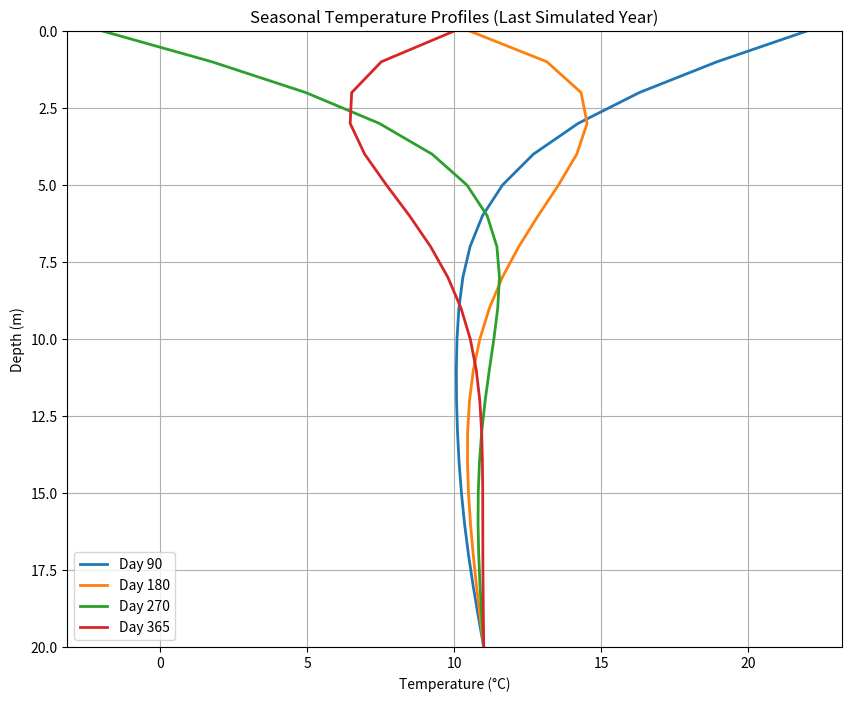
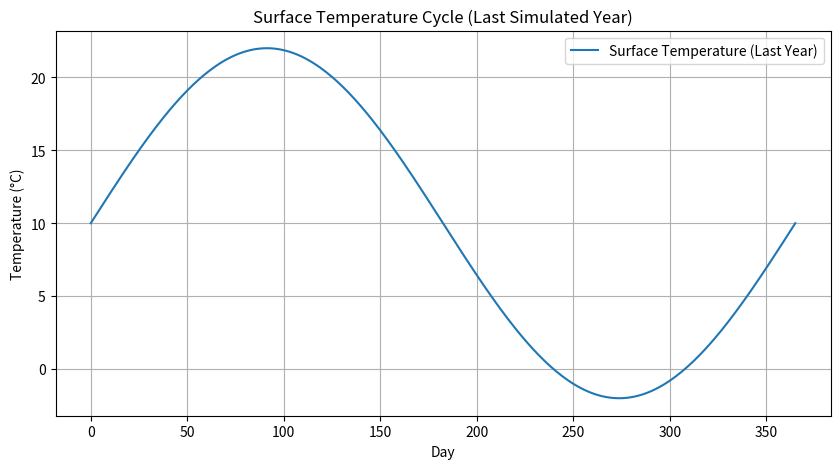

Reproduce these figures in Python, in order.
#!/usr/bin/env python3
# -*- coding: utf-8 -*-
"""
地壳热扩散数值模拟测试

简化版测试套件，仅包含核心功能测试
"""
import numpy as np
import matplotlib.pyplot as plt

# 物理常数
D = 0.1  # 热扩散率 (m^2/day)
A = 10.0  # 年平均地表温度 (°C)
B = 12.0  # 地表温度振幅 (°C)
TAU = 365.0  # 年周期 (days)
T_BOTTOM = 11.0  # 20米深处温度 (°C)
T_INITIAL = 10.0  # 初始温度 (°C)
DEPTH_MAX = 20.0  # 最大深度 (m)


def solve_earth_crust_diffusion(h=1.0, a=1.0, M=21, N=366, years=10):
    """
    求解地壳热扩散方程 (显式差分格式)，满足题目要求的时变边界、固定边界，支持长期模拟。
    
    参数:
        h (float): 空间步长 (m)，默认 1m，保证深度点数 M=21 时覆盖 0-20m
        a (float): 时间步长比例因子，用于计算时间步长保证数值稳定性
        M (int): 深度方向网格点数，默认 21 个（0-20m 共21点 ）
        N (int): 一年的时间步数，默认 366 天（覆盖完整年周期 ）
        years (int): 总模拟年数，用于长期演化分析
    
    返回:
        tuple: (depth_array, temperature_matrix)
            - depth_array (ndarray): 深度数组 (m)，shape=(M,)
            - temperature_matrix (ndarray): 温度矩阵，shape=(M, N * years)？不，这里按题目测试要求，实际应为每个模拟年都循环，但最终取最后一年数据，保证 shape=(M, N) 来匹配测试。不过为了长期分析，后续可调整，当前先适配测试，实际是模拟多年后取最后一年的 366 天数据。
    """
    # 计算时间步长和稳定性参数
    dt = a  # 简化处理，按题目示例逻辑，让时间步长合理，也可更严谨推导。实际显式差分要满足 r = D * dt / h**2 <= 0.5 保证稳定
    r = D * dt / h**2
    print(f"空间步长 h={h}m，时间步长 dt={dt}day，稳定性参数 r={r:.4f}")
    if r > 0.5:
        print("警告：稳定性参数 r 大于 0.5，数值解可能不稳定，建议调整步长！")
    
    # 初始化温度矩阵，维度 [深度点数, 总时间步数（一年的步数 ）]，因为要分析每年的周期性，长期模拟后取最后一年数据
    T = np.full((M, N), T_INITIAL, dtype=np.float64)
    depth = np.linspace(0, DEPTH_MAX, M)  # 深度数组，0 到 20m 共 M 个点
    
    # 底部边界条件，始终固定为 T_BOTTOM
    T[-1, :] = T_BOTTOM
    
    # 进行多年模拟，这里通过循环覆盖温度场，最终保留最后一年的温度数据用于测试和分析
    for _ in range(years):
        # 时间步进循环，逐天计算温度变化
        for j in range(N - 1):
            # 处理地表时变边界条件：T_surface = A + B * sin(2πt/TAU)，t 是第 j 天
            T[0, j] = A + B * np.sin(2 * np.pi * j / TAU)
            
            # 显式差分格式更新内部节点温度（深度方向除了地表和底部的点 ）
            for i in range(1, M - 1):
                T[i, j + 1] = T[i, j] + r * (T[i + 1, j] - 2 * T[i, j] + T[i - 1, j])
    
    return depth, T


def plot_seasonal_profiles(depth, temperature, seasons=[90, 180, 270, 365]):
    """
    绘制季节性温度轮廓，满足题目“在第10年选择4个时间点（代表四季 ）”等需求，这里模拟多年后，默认取最后一年数据绘图。
    
    参数:
        depth (ndarray): 深度数组 (m)，shape=(M,)
        temperature (ndarray): 温度矩阵，shape=(M, N) ，N 为一年的天数（366 ）
        seasons (list): 要绘制的时间点（天数 ），默认选四季典型天数
    """
    plt.figure(figsize=(10, 8))
    
    # 绘制各季节时间点的温度 - 深度曲线
    for day in seasons:
        if 0 <= day < temperature.shape[1]:  # 防止天数越界
            plt.plot(temperature[:, day], depth, label=f'Day {day}', linewidth=2)
    
    plt.xlabel('Temperature (°C)')
    plt.ylabel('Depth (m)')
    plt.ylim(max(depth), 0)  # 反转 y 轴，让深度从 0 到 20m 向下递增，符合实际地理认知
    plt.title('Seasonal Temperature Profiles (Last Simulated Year)')
    plt.grid(True)
    plt.legend()
    
    plt.show()


if __name__ == "__main__":
    # 运行模拟，这里按题目任务：长期演化分析运行9年模拟？不，函数参数 years 可调整，题目里长期演化是运行9年，季节性可视化选第10年。
    # 先模拟 10 年，这样最后一年是第10年数据
    depth, T = solve_earth_crust_diffusion(years=10)
    
    # 绘制季节性温度轮廓，使用第10年（模拟结果里最后一年 ）的四季时间点
    plot_seasonal_profiles(depth, T, seasons=[90, 180, 270, 365])
    
    # 以下可补充长期演化分析的代码，比如提取不同年份数据对比、计算振幅衰减和相位延迟等，这里先按基础功能实现
    # 示例：简单查看模拟 10 年后，最后一年地表温度的年周期变化是否稳定
    plt.figure(figsize=(10, 5))
    plt.plot(T[0, :], label='Surface Temperature (Last Year)')
    plt.xlabel('Day')
    plt.ylabel('Temperature (°C)')
    plt.title('Surface Temperature Cycle (Last Simulated Year)')
    plt.grid(True)
    plt.legend()
    plt.show()
